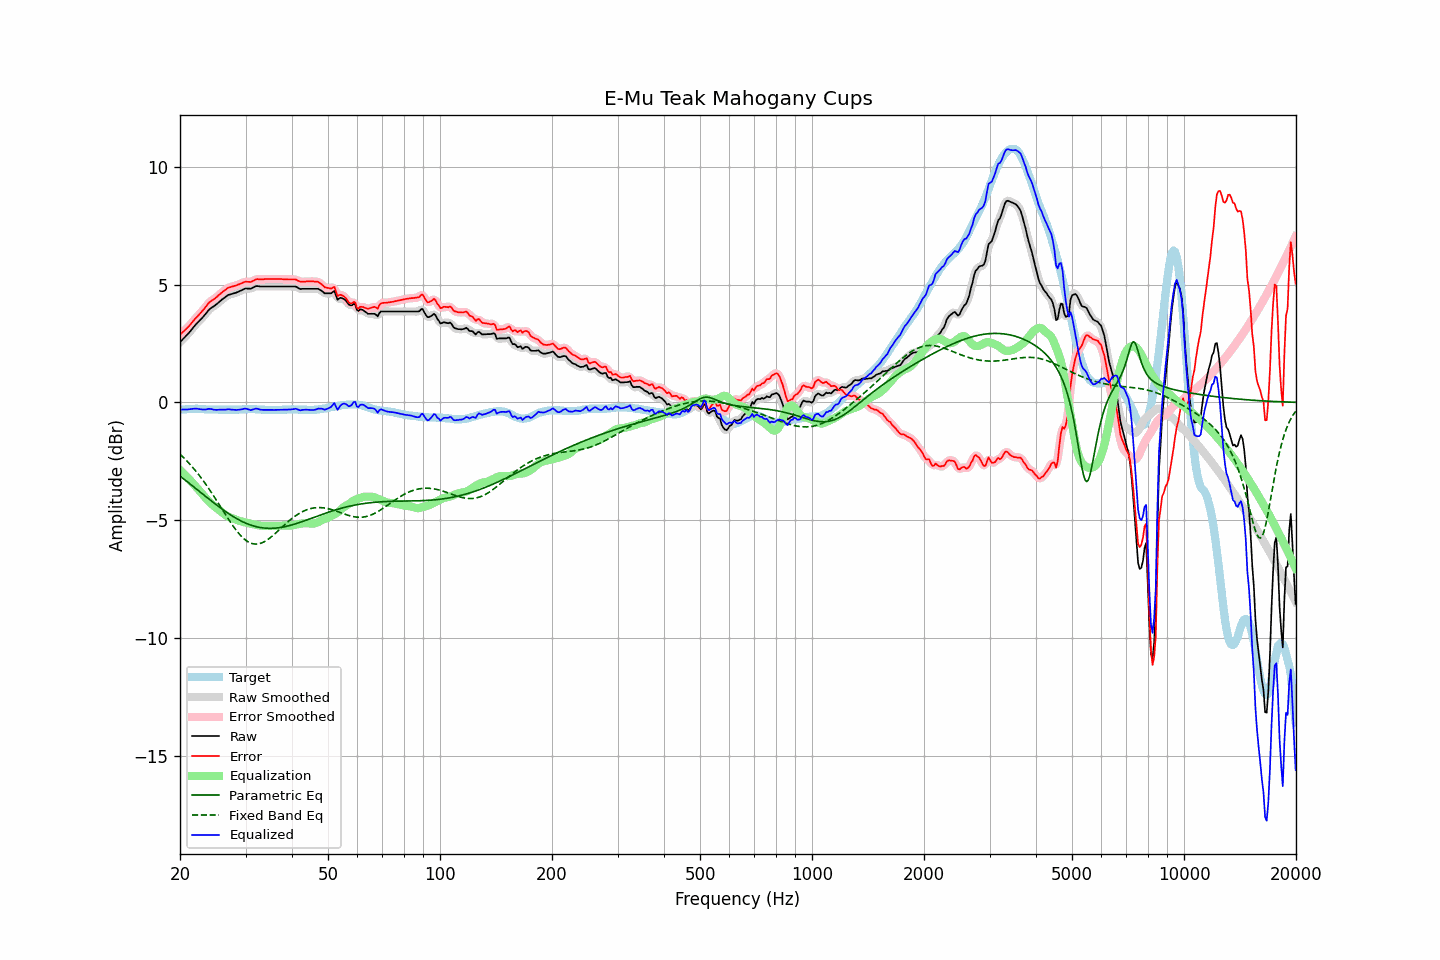

Source data for this figure (header and first rows):
frequency, raw, error, smoothed, error_smoothed, equalization, parametric_eq, fixed_band_eq, equalized_raw, equalized_smoothed, target
20.00, 2.56, 2.88, 2.56, 2.88, -2.87, -3.13, -2.20, -0.31, -0.31, -0.32
20.20, 2.63, 2.94, 2.63, 2.94, -2.93, -3.18, -2.26, -0.30, -0.30, -0.31
20.40, 2.70, 3.00, 2.70, 3.00, -3.00, -3.23, -2.33, -0.30, -0.30, -0.30
20.61, 2.77, 3.07, 2.77, 3.06, -3.07, -3.29, -2.40, -0.30, -0.30, -0.30
20.81, 2.84, 3.13, 2.84, 3.13, -3.14, -3.34, -2.47, -0.30, -0.30, -0.29
21.02, 2.91, 3.20, 2.91, 3.20, -3.21, -3.39, -2.54, -0.30, -0.30, -0.29
21.23, 2.99, 3.27, 2.99, 3.27, -3.28, -3.45, -2.61, -0.29, -0.29, -0.28
21.44, 3.07, 3.35, 3.07, 3.35, -3.35, -3.50, -2.69, -0.28, -0.28, -0.28
21.66, 3.16, 3.44, 3.16, 3.43, -3.43, -3.55, -2.77, -0.27, -0.27, -0.28
21.87, 3.24, 3.52, 3.24, 3.51, -3.50, -3.61, -2.85, -0.26, -0.26, -0.28
22.09, 3.32, 3.59, 3.32, 3.59, -3.58, -3.66, -2.93, -0.26, -0.26, -0.27
22.31, 3.39, 3.66, 3.39, 3.66, -3.66, -3.72, -3.01, -0.27, -0.27, -0.27
22.54, 3.46, 3.74, 3.46, 3.74, -3.74, -3.77, -3.10, -0.28, -0.28, -0.28
22.76, 3.53, 3.82, 3.53, 3.81, -3.82, -3.83, -3.19, -0.29, -0.29, -0.29
22.99, 3.60, 3.89, 3.60, 3.89, -3.90, -3.88, -3.28, -0.30, -0.30, -0.29
23.22, 3.68, 3.97, 3.68, 3.97, -3.98, -3.94, -3.37, -0.30, -0.30, -0.29
23.45, 3.76, 4.06, 3.76, 4.06, -4.06, -3.99, -3.47, -0.30, -0.30, -0.30
23.69, 3.85, 4.15, 3.85, 4.14, -4.13, -4.05, -3.57, -0.28, -0.28, -0.30
23.92, 3.93, 4.23, 3.92, 4.22, -4.20, -4.10, -3.67, -0.27, -0.28, -0.30
24.16, 3.99, 4.29, 3.99, 4.29, -4.27, -4.15, -3.77, -0.28, -0.28, -0.30
24.40, 4.04, 4.34, 4.04, 4.34, -4.33, -4.21, -3.87, -0.29, -0.29, -0.30
24.65, 4.08, 4.38, 4.08, 4.38, -4.39, -4.26, -3.97, -0.31, -0.31, -0.30
24.89, 4.13, 4.43, 4.13, 4.43, -4.44, -4.31, -4.08, -0.31, -0.31, -0.30
25.14, 4.18, 4.48, 4.18, 4.48, -4.50, -4.37, -4.19, -0.32, -0.32, -0.30
25.39, 4.24, 4.55, 4.24, 4.54, -4.55, -4.42, -4.29, -0.31, -0.31, -0.31
25.65, 4.30, 4.61, 4.30, 4.61, -4.61, -4.47, -4.40, -0.31, -0.31, -0.31
25.91, 4.36, 4.67, 4.36, 4.66, -4.66, -4.52, -4.51, -0.30, -0.31, -0.31
26.16, 4.41, 4.72, 4.41, 4.72, -4.72, -4.57, -4.62, -0.31, -0.31, -0.31
26.43, 4.46, 4.77, 4.46, 4.77, -4.77, -4.62, -4.73, -0.31, -0.30, -0.31
26.69, 4.51, 4.82, 4.51, 4.82, -4.81, -4.66, -4.83, -0.30, -0.30, -0.31
26.96, 4.56, 4.87, 4.55, 4.86, -4.85, -4.71, -4.94, -0.29, -0.30, -0.31
27.23, 4.58, 4.89, 4.58, 4.89, -4.88, -4.75, -5.04, -0.30, -0.30, -0.31
27.50, 4.60, 4.91, 4.60, 4.91, -4.91, -4.80, -5.14, -0.31, -0.30, -0.31
27.77, 4.62, 4.93, 4.62, 4.93, -4.93, -4.84, -5.24, -0.31, -0.31, -0.31
28.05, 4.64, 4.95, 4.64, 4.95, -4.96, -4.88, -5.34, -0.32, -0.32, -0.31
28.33, 4.66, 4.97, 4.66, 4.97, -4.98, -4.92, -5.43, -0.32, -0.32, -0.31
28.62, 4.69, 5.00, 4.69, 4.99, -5.00, -4.96, -5.51, -0.31, -0.31, -0.31
28.90, 4.72, 5.02, 4.72, 5.02, -5.03, -5.00, -5.59, -0.31, -0.31, -0.30
29.19, 4.75, 5.05, 4.75, 5.05, -5.05, -5.03, -5.67, -0.30, -0.30, -0.30
29.48, 4.78, 5.08, 4.79, 5.08, -5.07, -5.06, -5.74, -0.29, -0.28, -0.30
29.78, 4.82, 5.11, 4.81, 5.10, -5.08, -5.10, -5.80, -0.26, -0.27, -0.29
30.08, 4.84, 5.13, 4.83, 5.12, -5.10, -5.13, -5.85, -0.26, -0.27, -0.29
30.38, 4.83, 5.12, 4.83, 5.12, -5.12, -5.15, -5.90, -0.29, -0.29, -0.29
30.68, 4.83, 5.12, 4.83, 5.11, -5.13, -5.18, -5.94, -0.30, -0.31, -0.29
30.99, 4.82, 5.11, 4.83, 5.12, -5.15, -5.21, -5.97, -0.33, -0.32, -0.29
31.30, 4.86, 5.15, 4.86, 5.14, -5.16, -5.23, -5.99, -0.31, -0.31, -0.29
31.61, 4.89, 5.18, 4.89, 5.18, -5.18, -5.25, -6.01, -0.29, -0.29, -0.29
31.93, 4.93, 5.22, 4.92, 5.21, -5.19, -5.27, -6.01, -0.26, -0.27, -0.29
32.24, 4.94, 5.24, 4.93, 5.23, -5.20, -5.28, -6.01, -0.27, -0.27, -0.30
32.57, 4.93, 5.23, 4.93, 5.23, -5.22, -5.30, -6.00, -0.29, -0.29, -0.30
32.89, 4.92, 5.22, 4.92, 5.22, -5.23, -5.31, -5.98, -0.31, -0.30, -0.30
33.22, 4.92, 5.23, 4.92, 5.22, -5.23, -5.32, -5.96, -0.32, -0.32, -0.31
33.55, 4.92, 5.23, 4.92, 5.23, -5.24, -5.33, -5.93, -0.32, -0.32, -0.31
33.89, 4.92, 5.24, 4.92, 5.23, -5.24, -5.34, -5.89, -0.32, -0.32, -0.32
34.23, 4.92, 5.24, 4.92, 5.24, -5.23, -5.34, -5.85, -0.32, -0.32, -0.32
34.57, 4.92, 5.24, 4.92, 5.24, -5.23, -5.34, -5.80, -0.32, -0.32, -0.32
34.92, 4.92, 5.24, 4.92, 5.24, -5.24, -5.34, -5.75, -0.32, -0.32, -0.32
35.27, 4.92, 5.24, 4.92, 5.24, -5.24, -5.34, -5.69, -0.32, -0.32, -0.32
35.62, 4.92, 5.24, 4.92, 5.24, -5.24, -5.34, -5.64, -0.32, -0.32, -0.32
35.97, 4.92, 5.24, 4.92, 5.24, -5.24, -5.34, -5.58, -0.32, -0.32, -0.32
... 635 more rows
